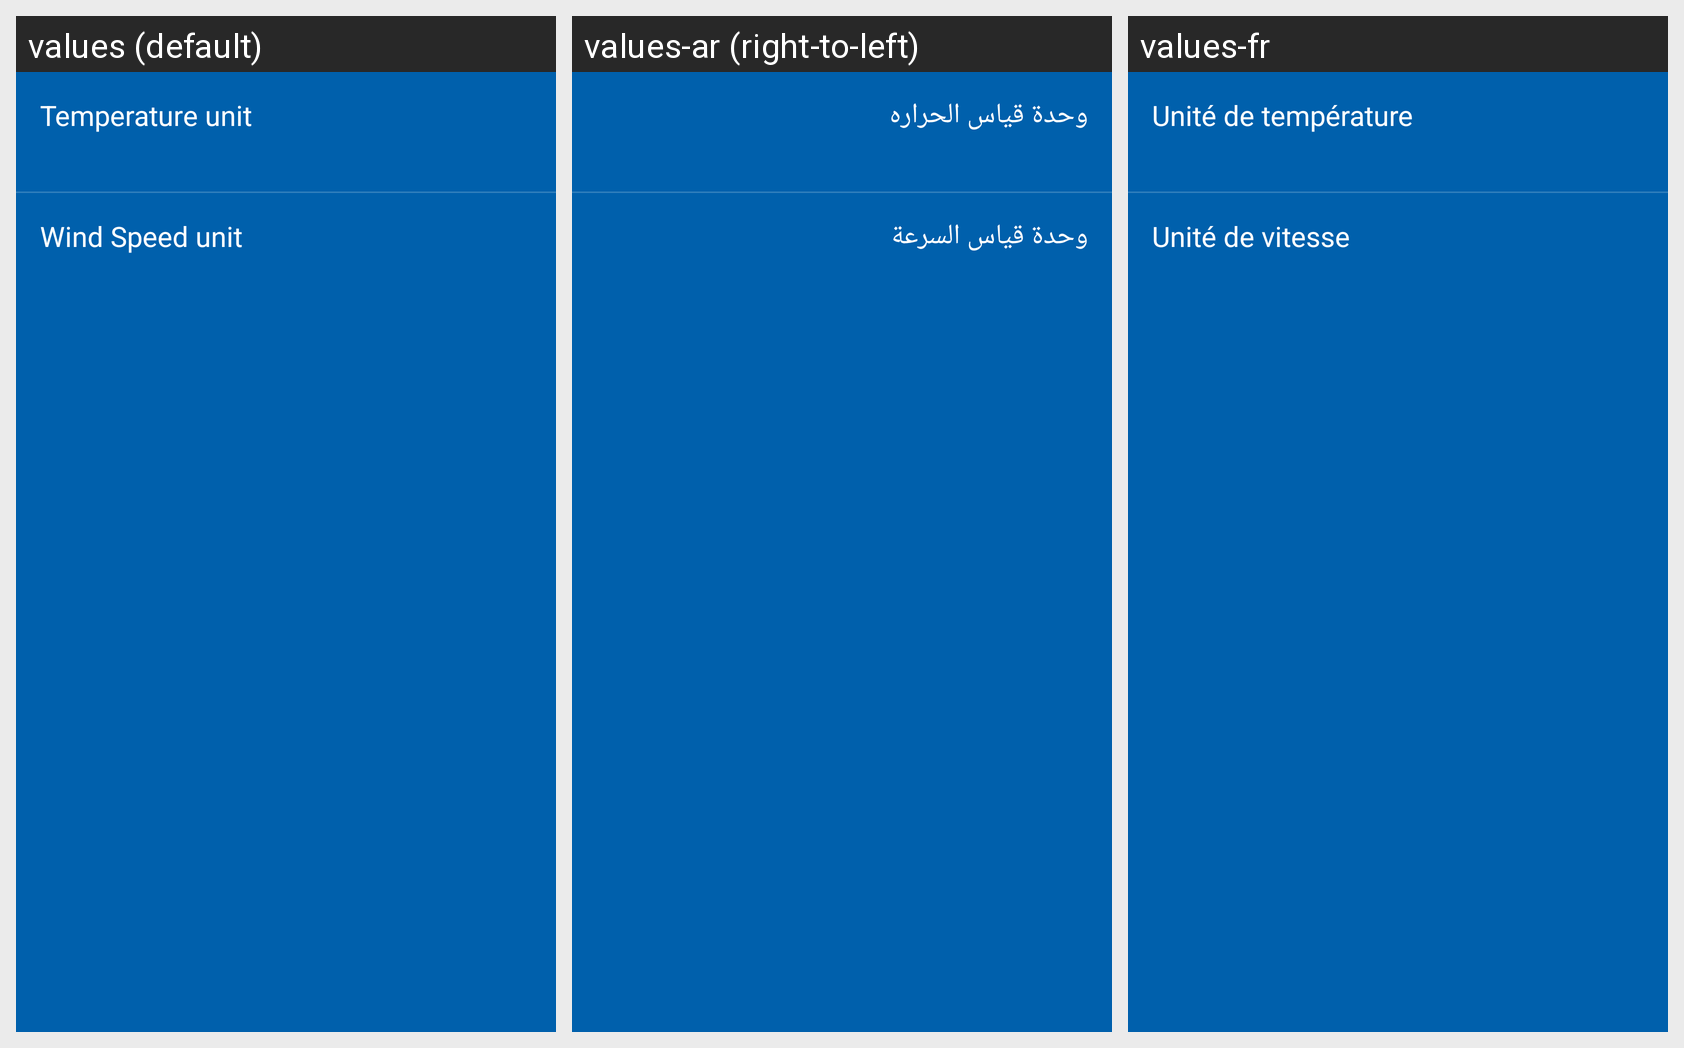

Here is an Android app screen in its default locale and in the app's own translations. Write out the translated-string differences for the strings that appear on this screen.
Android screen res/layout/activity_settings.xml rendered under 3 locales, left to right: values (default), values-ar (right-to-left), values-fr. Device: Nexus 5 (rendered at 1080×1920; each locale shown at half size, 540×960, under a caption strip naming it); theme AppTheme.
Strings drawn on this screen, with the default value and each locale's value (text and hints the layout hard-codes, and strings that could not be matched under every locale, appear in the picture but are not listed):

settings_temperature_unit_label
  values: Temperature unit
  values-ar: وحدة قياس الحراره
  values-fr: Unité de température

settings_wind_speed_label
  values: Wind Speed unit
  values-ar: وحدة قياس السرعة
  values-fr: Unité de vitesse
